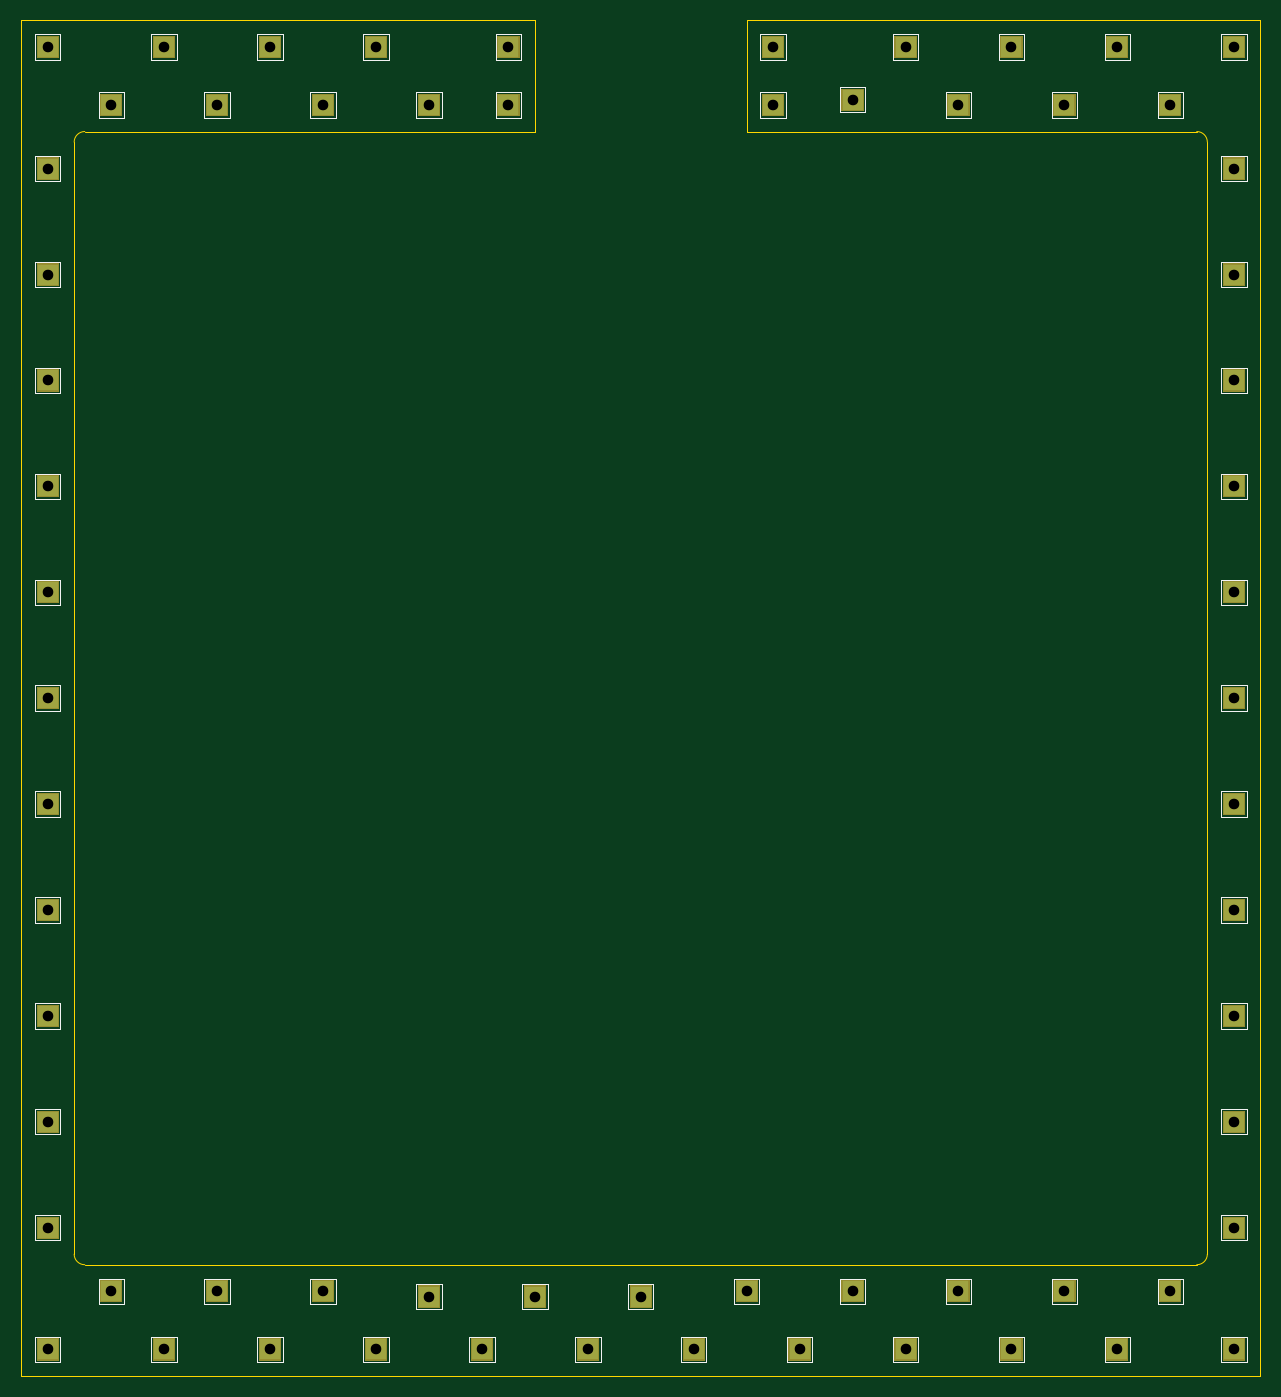
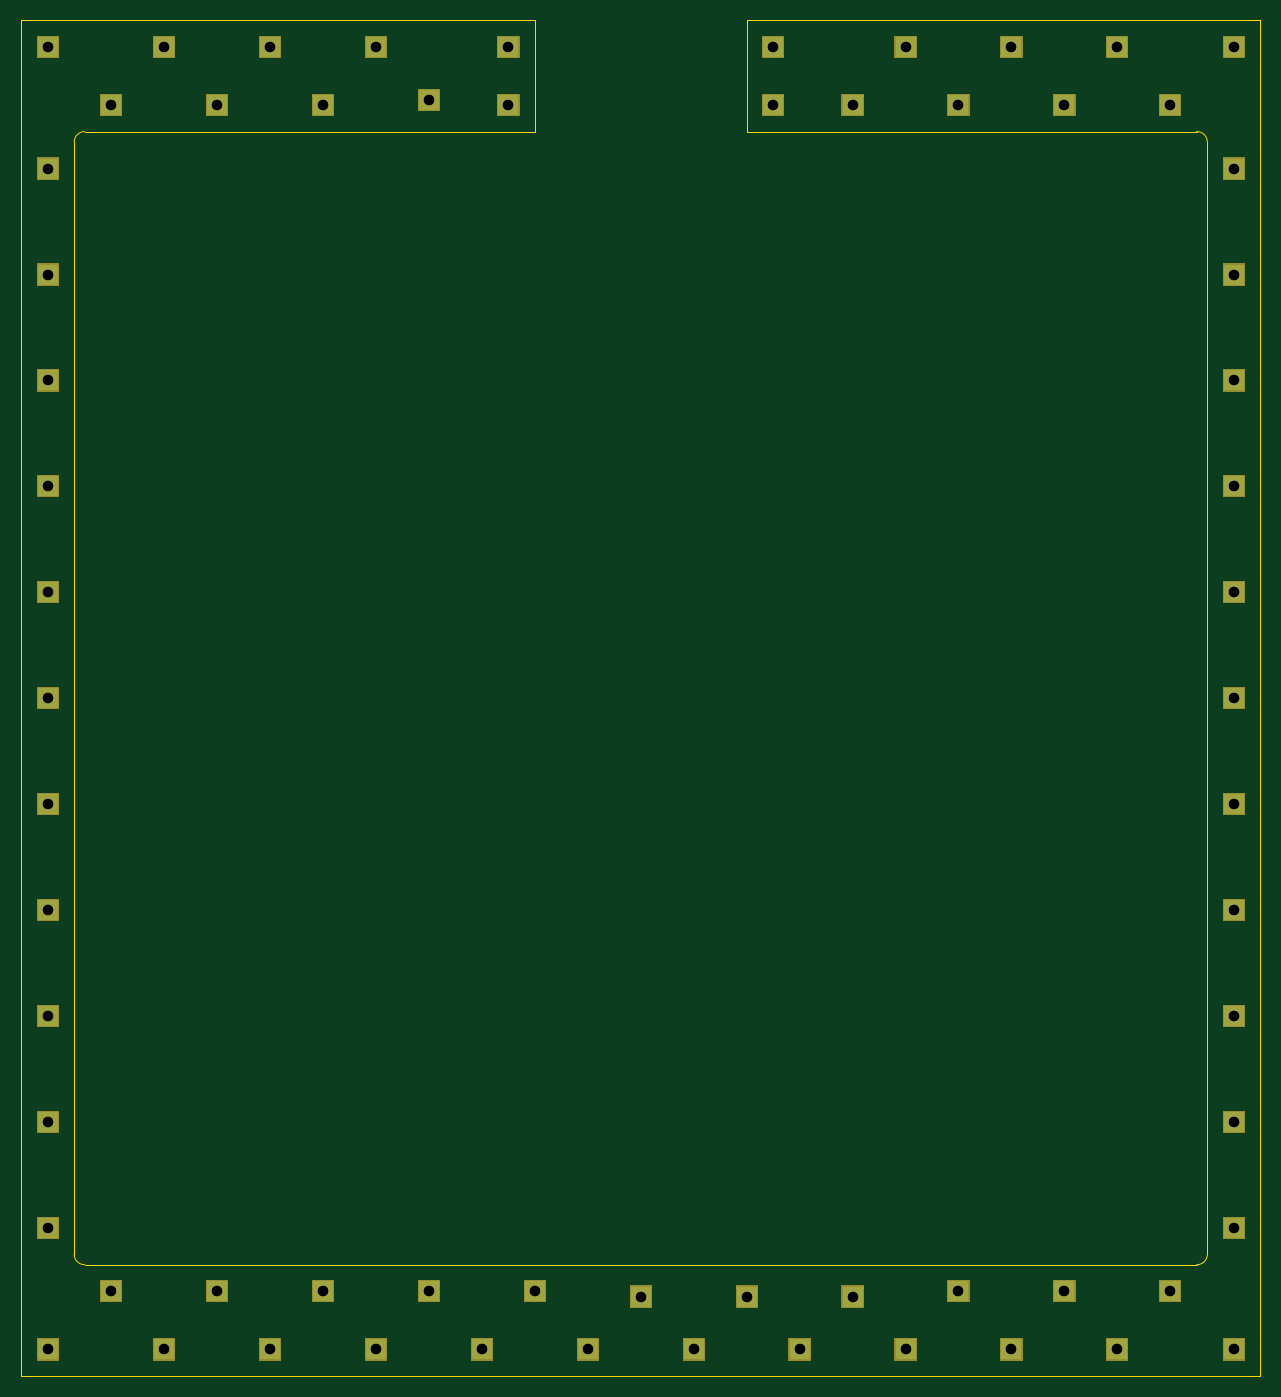
Circuit board: 8 layer files. Board 117.0 x 128.0 mm.
- bottom_copper: foam-template-B_Cu.gbr (2160 bytes)
- bottom_mask: foam-template-B_Mask.gbr (11261 bytes)
- bottom_silk: foam-template-B_SilkS.gbr (496 bytes)
- outline: foam-template-Edge_Cuts.gbr (1376 bytes)
- top_copper: foam-template-F_Cu.gbr (2160 bytes)
- top_mask: foam-template-F_Mask.gbr (11261 bytes)
- top_silk: foam-template-F_SilkS.gbr (13532 bytes)
- drill: foam-template.drl (1279 bytes)

=== bottom_copper: foam-template-B_Cu.gbr ===
G04 #@! TF.GenerationSoftware,KiCad,Pcbnew,(5.1.2)-2*
G04 #@! TF.CreationDate,2019-09-25T13:34:37+02:00*
G04 #@! TF.ProjectId,foam-template,666f616d-2d74-4656-9d70-6c6174652e6b,rev?*
G04 #@! TF.SameCoordinates,Original*
G04 #@! TF.FileFunction,Copper,L2,Bot*
G04 #@! TF.FilePolarity,Positive*
%FSLAX46Y46*%
G04 Gerber Fmt 4.6, Leading zero omitted, Abs format (unit mm)*
G04 Created by KiCad (PCBNEW (5.1.2)-2) date 2019-09-25 13:34:37*
%MOMM*%
%LPD*%
G04 APERTURE LIST*
%ADD10R,2.000000X2.000000*%
G04 APERTURE END LIST*
D10*
X100000000Y-156500000D03*
X105000000Y-161500000D03*
X112500000Y-38500000D03*
X112500000Y-44000000D03*
X120000000Y-43500000D03*
X130000000Y-44000000D03*
X125000000Y-38500000D03*
X135000000Y-38500000D03*
X140000000Y-44000000D03*
X145000000Y-38500000D03*
X150000000Y-44000000D03*
X156000000Y-38500000D03*
X156000000Y-50000000D03*
X156000000Y-60000000D03*
X156000000Y-70000000D03*
X156000000Y-80000000D03*
X156000000Y-90000000D03*
X156000000Y-100000000D03*
X156000000Y-110000000D03*
X156000000Y-120000000D03*
X156000000Y-130000000D03*
X156000000Y-140000000D03*
X120000000Y-156000000D03*
X130000000Y-156000000D03*
X140000000Y-156000000D03*
X125000000Y-161500000D03*
X135000000Y-161500000D03*
X145000000Y-161500000D03*
X156000000Y-150000000D03*
X150000000Y-156000000D03*
X156000000Y-161500000D03*
X115000000Y-161500000D03*
X110000000Y-156000000D03*
X95000000Y-161500000D03*
X90000000Y-156500000D03*
X80000000Y-156500000D03*
X70000000Y-156000000D03*
X85000000Y-161500000D03*
X75000000Y-161500000D03*
X65000000Y-161500000D03*
X60000000Y-156000000D03*
X55000000Y-161500000D03*
X50000000Y-156000000D03*
X44000000Y-161500000D03*
X44000000Y-150000000D03*
X44000000Y-140000000D03*
X44000000Y-130000000D03*
X44000000Y-120000000D03*
X44000000Y-110000000D03*
X44000000Y-100000000D03*
X44000000Y-90000000D03*
X44000000Y-80000000D03*
X44000000Y-70000000D03*
X44000000Y-60000000D03*
X80000000Y-44000000D03*
X70000000Y-44000000D03*
X60000000Y-44000000D03*
X75000000Y-38500000D03*
X65000000Y-38500000D03*
X55000000Y-38500000D03*
X44000000Y-50000000D03*
X50000000Y-44000000D03*
X44000000Y-38500000D03*
X87500000Y-44000000D03*
X87500000Y-38500000D03*
M02*

=== bottom_mask: foam-template-B_Mask.gbr (11261 bytes, source omitted) ===
=== bottom_silk: foam-template-B_SilkS.gbr ===
G04 #@! TF.GenerationSoftware,KiCad,Pcbnew,(5.1.2)-2*
G04 #@! TF.CreationDate,2019-09-25T13:34:38+02:00*
G04 #@! TF.ProjectId,foam-template,666f616d-2d74-4656-9d70-6c6174652e6b,rev?*
G04 #@! TF.SameCoordinates,Original*
G04 #@! TF.FileFunction,Legend,Bot*
G04 #@! TF.FilePolarity,Positive*
%FSLAX46Y46*%
G04 Gerber Fmt 4.6, Leading zero omitted, Abs format (unit mm)*
G04 Created by KiCad (PCBNEW (5.1.2)-2) date 2019-09-25 13:34:38*
%MOMM*%
%LPD*%
G04 APERTURE LIST*
G04 APERTURE END LIST*
M02*

=== outline: foam-template-Edge_Cuts.gbr ===
G04 #@! TF.GenerationSoftware,KiCad,Pcbnew,(5.1.2)-2*
G04 #@! TF.CreationDate,2019-09-25T13:34:38+02:00*
G04 #@! TF.ProjectId,foam-template,666f616d-2d74-4656-9d70-6c6174652e6b,rev?*
G04 #@! TF.SameCoordinates,Original*
G04 #@! TF.FileFunction,Profile,NP*
%FSLAX46Y46*%
G04 Gerber Fmt 4.6, Leading zero omitted, Abs format (unit mm)*
G04 Created by KiCad (PCBNEW (5.1.2)-2) date 2019-09-25 13:34:38*
%MOMM*%
%LPD*%
G04 APERTURE LIST*
%ADD10C,0.050000*%
G04 APERTURE END LIST*
D10*
X110000000Y-36000000D02*
X158500000Y-36000000D01*
X110000000Y-36000000D02*
X110000000Y-46500000D01*
X158500000Y-36000000D02*
X158500000Y-164000000D01*
X158500000Y-164000000D02*
X41500000Y-164000000D01*
X153500000Y-47500000D02*
X153500000Y-152500000D01*
X152500000Y-153500000D02*
X47500000Y-153500000D01*
X153500000Y-152500000D02*
G75*
G02X152500000Y-153500000I-1000000J0D01*
G01*
X152500000Y-46500000D02*
G75*
G02X153500000Y-47500000I0J-1000000D01*
G01*
X110000000Y-46500000D02*
X152500000Y-46500000D01*
X41500000Y-164000000D02*
X41500000Y-36000000D01*
X90000000Y-36000000D02*
X41500000Y-36000000D01*
X47500000Y-46500000D02*
X90000000Y-46500000D01*
X90000000Y-36000000D02*
X90000000Y-46500000D01*
X47500000Y-153500000D02*
G75*
G02X46500000Y-152500000I0J1000000D01*
G01*
X46500000Y-47500000D02*
G75*
G02X47500000Y-46500000I1000000J0D01*
G01*
X46500000Y-152500000D02*
X46500000Y-47500000D01*
M02*

=== top_copper: foam-template-F_Cu.gbr ===
G04 #@! TF.GenerationSoftware,KiCad,Pcbnew,(5.1.2)-2*
G04 #@! TF.CreationDate,2019-09-25T13:34:37+02:00*
G04 #@! TF.ProjectId,foam-template,666f616d-2d74-4656-9d70-6c6174652e6b,rev?*
G04 #@! TF.SameCoordinates,Original*
G04 #@! TF.FileFunction,Copper,L1,Top*
G04 #@! TF.FilePolarity,Positive*
%FSLAX46Y46*%
G04 Gerber Fmt 4.6, Leading zero omitted, Abs format (unit mm)*
G04 Created by KiCad (PCBNEW (5.1.2)-2) date 2019-09-25 13:34:37*
%MOMM*%
%LPD*%
G04 APERTURE LIST*
%ADD10R,2.000000X2.000000*%
G04 APERTURE END LIST*
D10*
X100000000Y-156500000D03*
X105000000Y-161500000D03*
X112500000Y-38500000D03*
X112500000Y-44000000D03*
X120000000Y-43500000D03*
X130000000Y-44000000D03*
X125000000Y-38500000D03*
X135000000Y-38500000D03*
X140000000Y-44000000D03*
X145000000Y-38500000D03*
X150000000Y-44000000D03*
X156000000Y-38500000D03*
X156000000Y-50000000D03*
X156000000Y-60000000D03*
X156000000Y-70000000D03*
X156000000Y-80000000D03*
X156000000Y-90000000D03*
X156000000Y-100000000D03*
X156000000Y-110000000D03*
X156000000Y-120000000D03*
X156000000Y-130000000D03*
X156000000Y-140000000D03*
X120000000Y-156000000D03*
X130000000Y-156000000D03*
X140000000Y-156000000D03*
X125000000Y-161500000D03*
X135000000Y-161500000D03*
X145000000Y-161500000D03*
X156000000Y-150000000D03*
X150000000Y-156000000D03*
X156000000Y-161500000D03*
X115000000Y-161500000D03*
X110000000Y-156000000D03*
X95000000Y-161500000D03*
X90000000Y-156500000D03*
X80000000Y-156500000D03*
X70000000Y-156000000D03*
X85000000Y-161500000D03*
X75000000Y-161500000D03*
X65000000Y-161500000D03*
X60000000Y-156000000D03*
X55000000Y-161500000D03*
X50000000Y-156000000D03*
X44000000Y-161500000D03*
X44000000Y-150000000D03*
X44000000Y-140000000D03*
X44000000Y-130000000D03*
X44000000Y-120000000D03*
X44000000Y-110000000D03*
X44000000Y-100000000D03*
X44000000Y-90000000D03*
X44000000Y-80000000D03*
X44000000Y-70000000D03*
X44000000Y-60000000D03*
X80000000Y-44000000D03*
X70000000Y-44000000D03*
X60000000Y-44000000D03*
X75000000Y-38500000D03*
X65000000Y-38500000D03*
X55000000Y-38500000D03*
X44000000Y-50000000D03*
X50000000Y-44000000D03*
X44000000Y-38500000D03*
X87500000Y-44000000D03*
X87500000Y-38500000D03*
M02*

=== top_mask: foam-template-F_Mask.gbr (11261 bytes, source omitted) ===
=== top_silk: foam-template-F_SilkS.gbr (13532 bytes, source omitted) ===
=== drill: foam-template.drl ===
M48
; DRILL file {KiCad (5.1.2)-2} date 9/25/2019 1:34:46 PM
; FORMAT={-:-/ absolute / inch / decimal}
; #@! TF.CreationDate,2019-09-25T13:34:46+02:00
; #@! TF.GenerationSoftware,Kicad,Pcbnew,(5.1.2)-2
FMAT,2
INCH
T1C0.0394
%
G90
G05
T1
X6.1417Y-1.5157
X5.5118Y-6.1417
X2.5591Y-6.3583
X5.5118Y-1.7323
X1.7323Y-2.7559
X6.1417Y-5.5118
X2.1654Y-1.5157
X3.937Y-6.1614
X2.7559Y-6.1417
X1.7323Y-3.937
X6.1417Y-3.5433
X2.3622Y-1.7323
X6.1417Y-6.3583
X3.5433Y-6.1614
X1.7323Y-5.1181
X6.1417Y-3.1496
X6.1417Y-5.9055
X1.9685Y-1.7323
X1.7323Y-6.3583
X6.1417Y-1.9685
X4.9213Y-6.3583
X2.3622Y-6.1417
X5.7087Y-1.5157
X1.7323Y-2.3622
X4.7244Y-6.1417
X4.1339Y-6.3583
X3.3465Y-6.3583
X4.9213Y-1.5157
X1.7323Y-3.5433
X6.1417Y-4.7244
X2.9528Y-1.5157
X4.5276Y-6.3583
X3.4449Y-1.5157
X5.1181Y-1.7323
X1.7323Y-4.7244
X6.1417Y-2.7559
X3.1496Y-1.7323
X5.9055Y-6.1417
X3.4449Y-1.7323
X4.3307Y-6.1417
X1.7323Y-5.9055
X5.315Y-6.3583
X4.4291Y-1.5157
X2.1654Y-6.3583
X5.9055Y-1.7323
X5.1181Y-6.1417
X2.9528Y-6.3583
X5.315Y-1.5157
X1.7323Y-3.1496
X6.1417Y-5.1181
X2.5591Y-1.5157
X3.1496Y-6.1614
X1.7323Y-4.3307
X6.1417Y-3.937
X2.7559Y-1.7323
X1.7323Y-1.5157
X3.7402Y-6.3583
X4.7244Y-1.7126
X1.7323Y-5.5118
X6.1417Y-2.3622
X5.7087Y-6.3583
X1.7323Y-1.9685
X6.1417Y-4.3307
X4.4291Y-1.7323
X1.9685Y-6.1417
T0
M30

